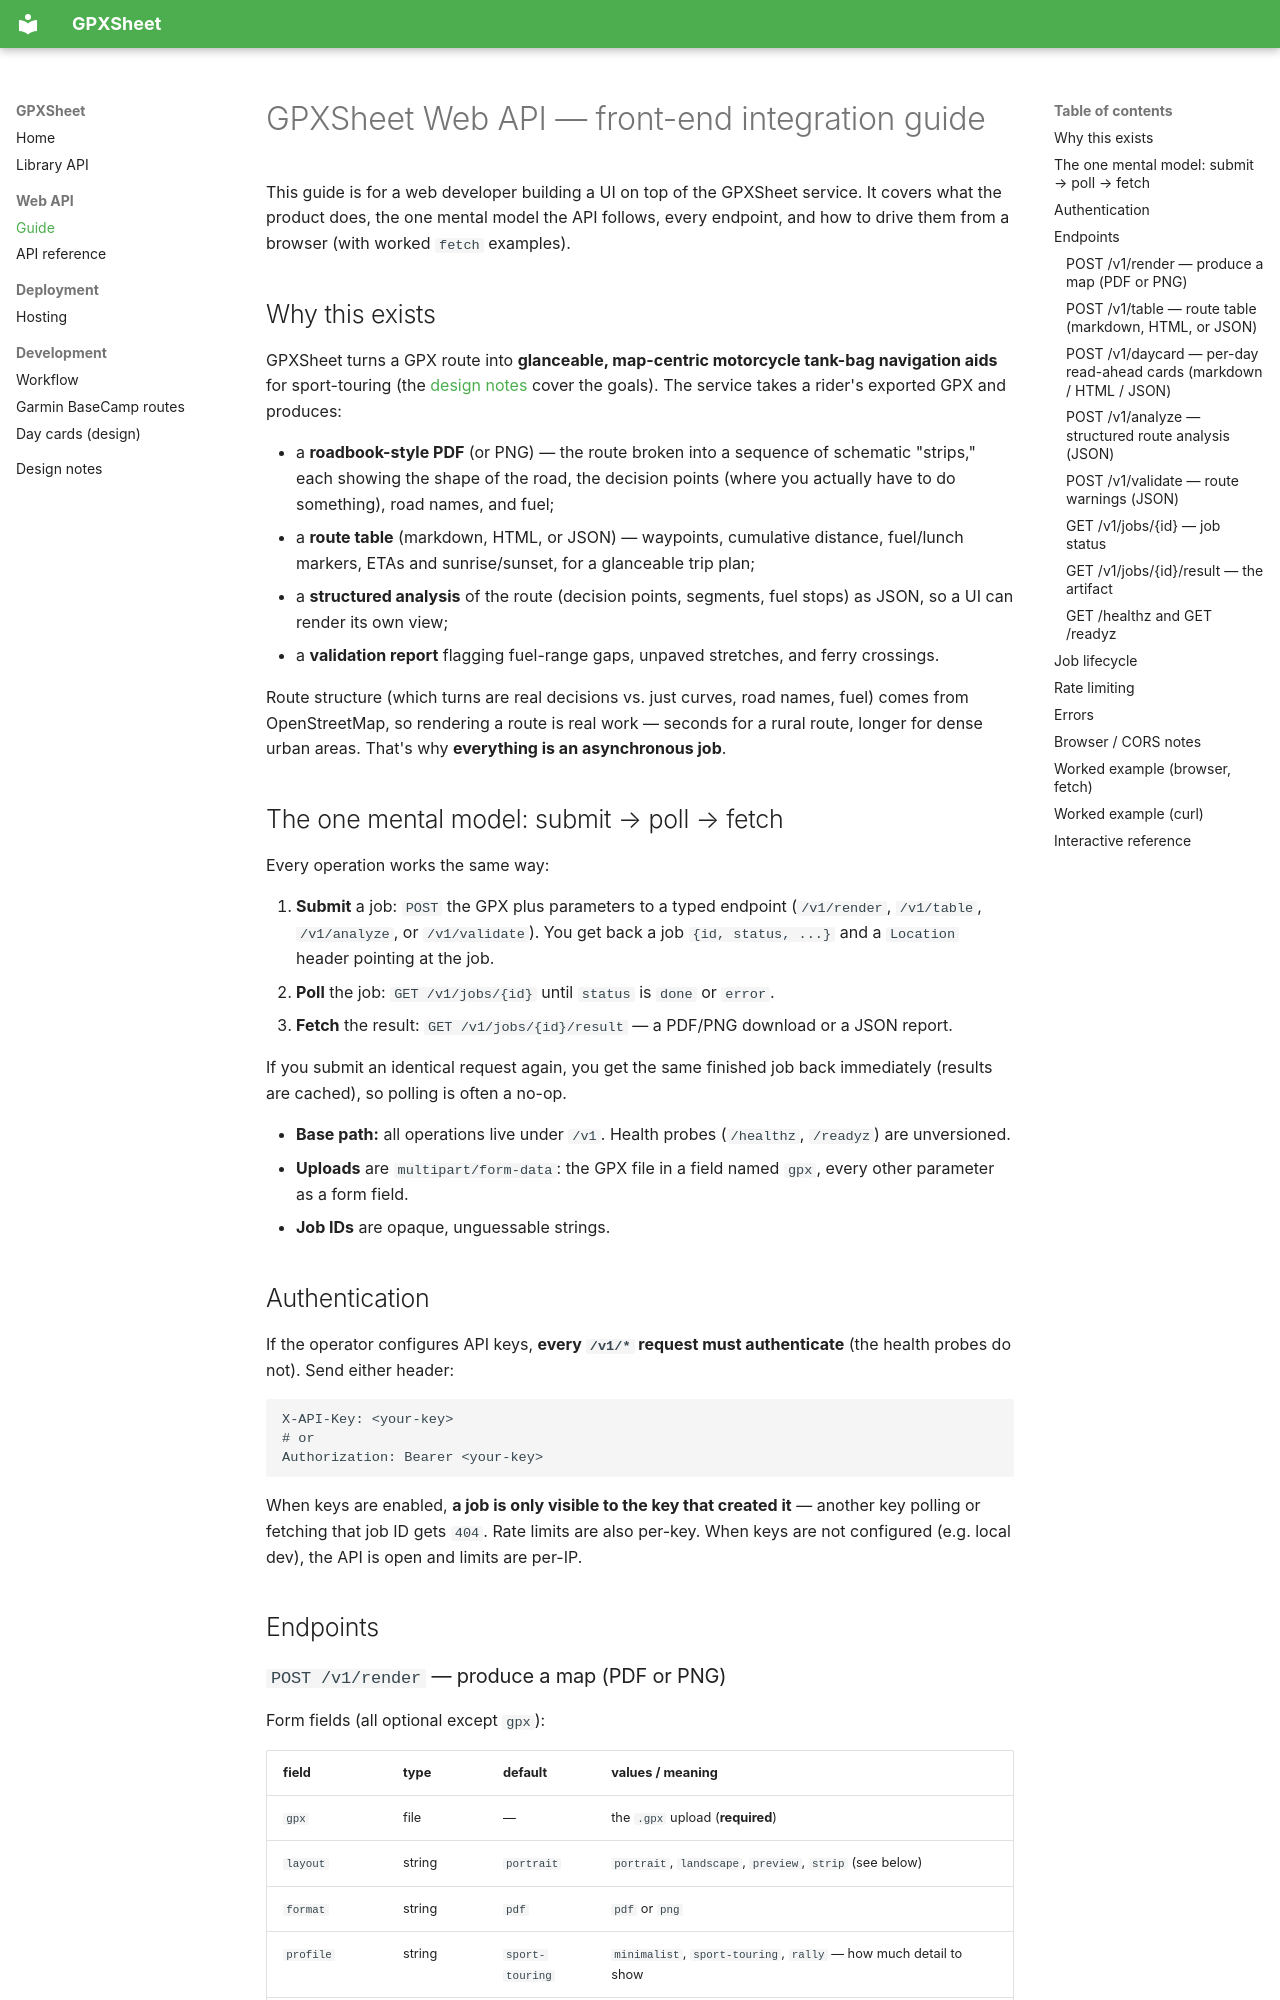

repository: pleasantone/gpxsheet · page: web-api/index.html · generator: mkdocs

# GPXSheet Web API — front-end integration guide

This guide is for a web developer building a UI on top of the GPXSheet service.
It covers what the product does, the one mental model the API follows, every
endpoint, and how to drive them from a browser (with worked `fetch` examples).

## Why this exists

GPXSheet turns a GPX route into **glanceable, map-centric motorcycle tank-bag
navigation aids** for sport-touring (the [design notes](product.md) cover the
goals). The service takes a rider's exported GPX and produces:

- a **roadbook-style PDF** (or PNG) — the route broken into a sequence of
  schematic "strips," each showing the shape of the road, the decision points
  (where you actually have to do something), road names, and fuel;
- a **route table** (markdown, HTML, or JSON) — waypoints, cumulative distance,
  fuel/lunch markers, ETAs and sunrise/sunset, for a glanceable trip plan;
- a **structured analysis** of the route (decision points, segments, fuel
  stops) as JSON, so a UI can render its own view;
- a **validation report** flagging fuel-range gaps, unpaved stretches, and ferry
  crossings.

Route structure (which turns are real decisions vs. just curves, road names,
fuel) comes from OpenStreetMap, so rendering a route is real work — seconds for a
rural route, longer for dense urban areas. That's why **everything is an
asynchronous job**.

## The one mental model: submit → poll → fetch

Every operation works the same way:

1. **Submit** a job: `POST` the GPX plus parameters to a typed endpoint
   (`/v1/render`, `/v1/table`, `/v1/analyze`, or `/v1/validate`). You get back a
   job `{id, status, ...}` and a `Location` header pointing at the job.
2. **Poll** the job: `GET /v1/jobs/{id}` until `status` is `done` or `error`.
3. **Fetch** the result: `GET /v1/jobs/{id}/result` — a PDF/PNG download or a
   JSON report.

If you submit an identical request again, you get the same finished job back
immediately (results are cached), so polling is often a no-op.

- **Base path:** all operations live under `/v1`. Health probes (`/healthz`,
  `/readyz`) are unversioned.
- **Uploads** are `multipart/form-data`: the GPX file in a field named `gpx`,
  every other parameter as a form field.
- **Job IDs** are opaque, unguessable strings.

## Authentication

If the operator configures API keys, **every `/v1/*` request must authenticate**
(the health probes do not). Send either header:

```
X-API-Key: <your-key>
# or
Authorization: Bearer <your-key>
```

When keys are enabled, **a job is only visible to the key that created it** —
another key polling or fetching that job ID gets `404`. Rate limits are also
per-key. When keys are not configured (e.g. local dev), the API is open and
limits are per-IP.

## Endpoints
